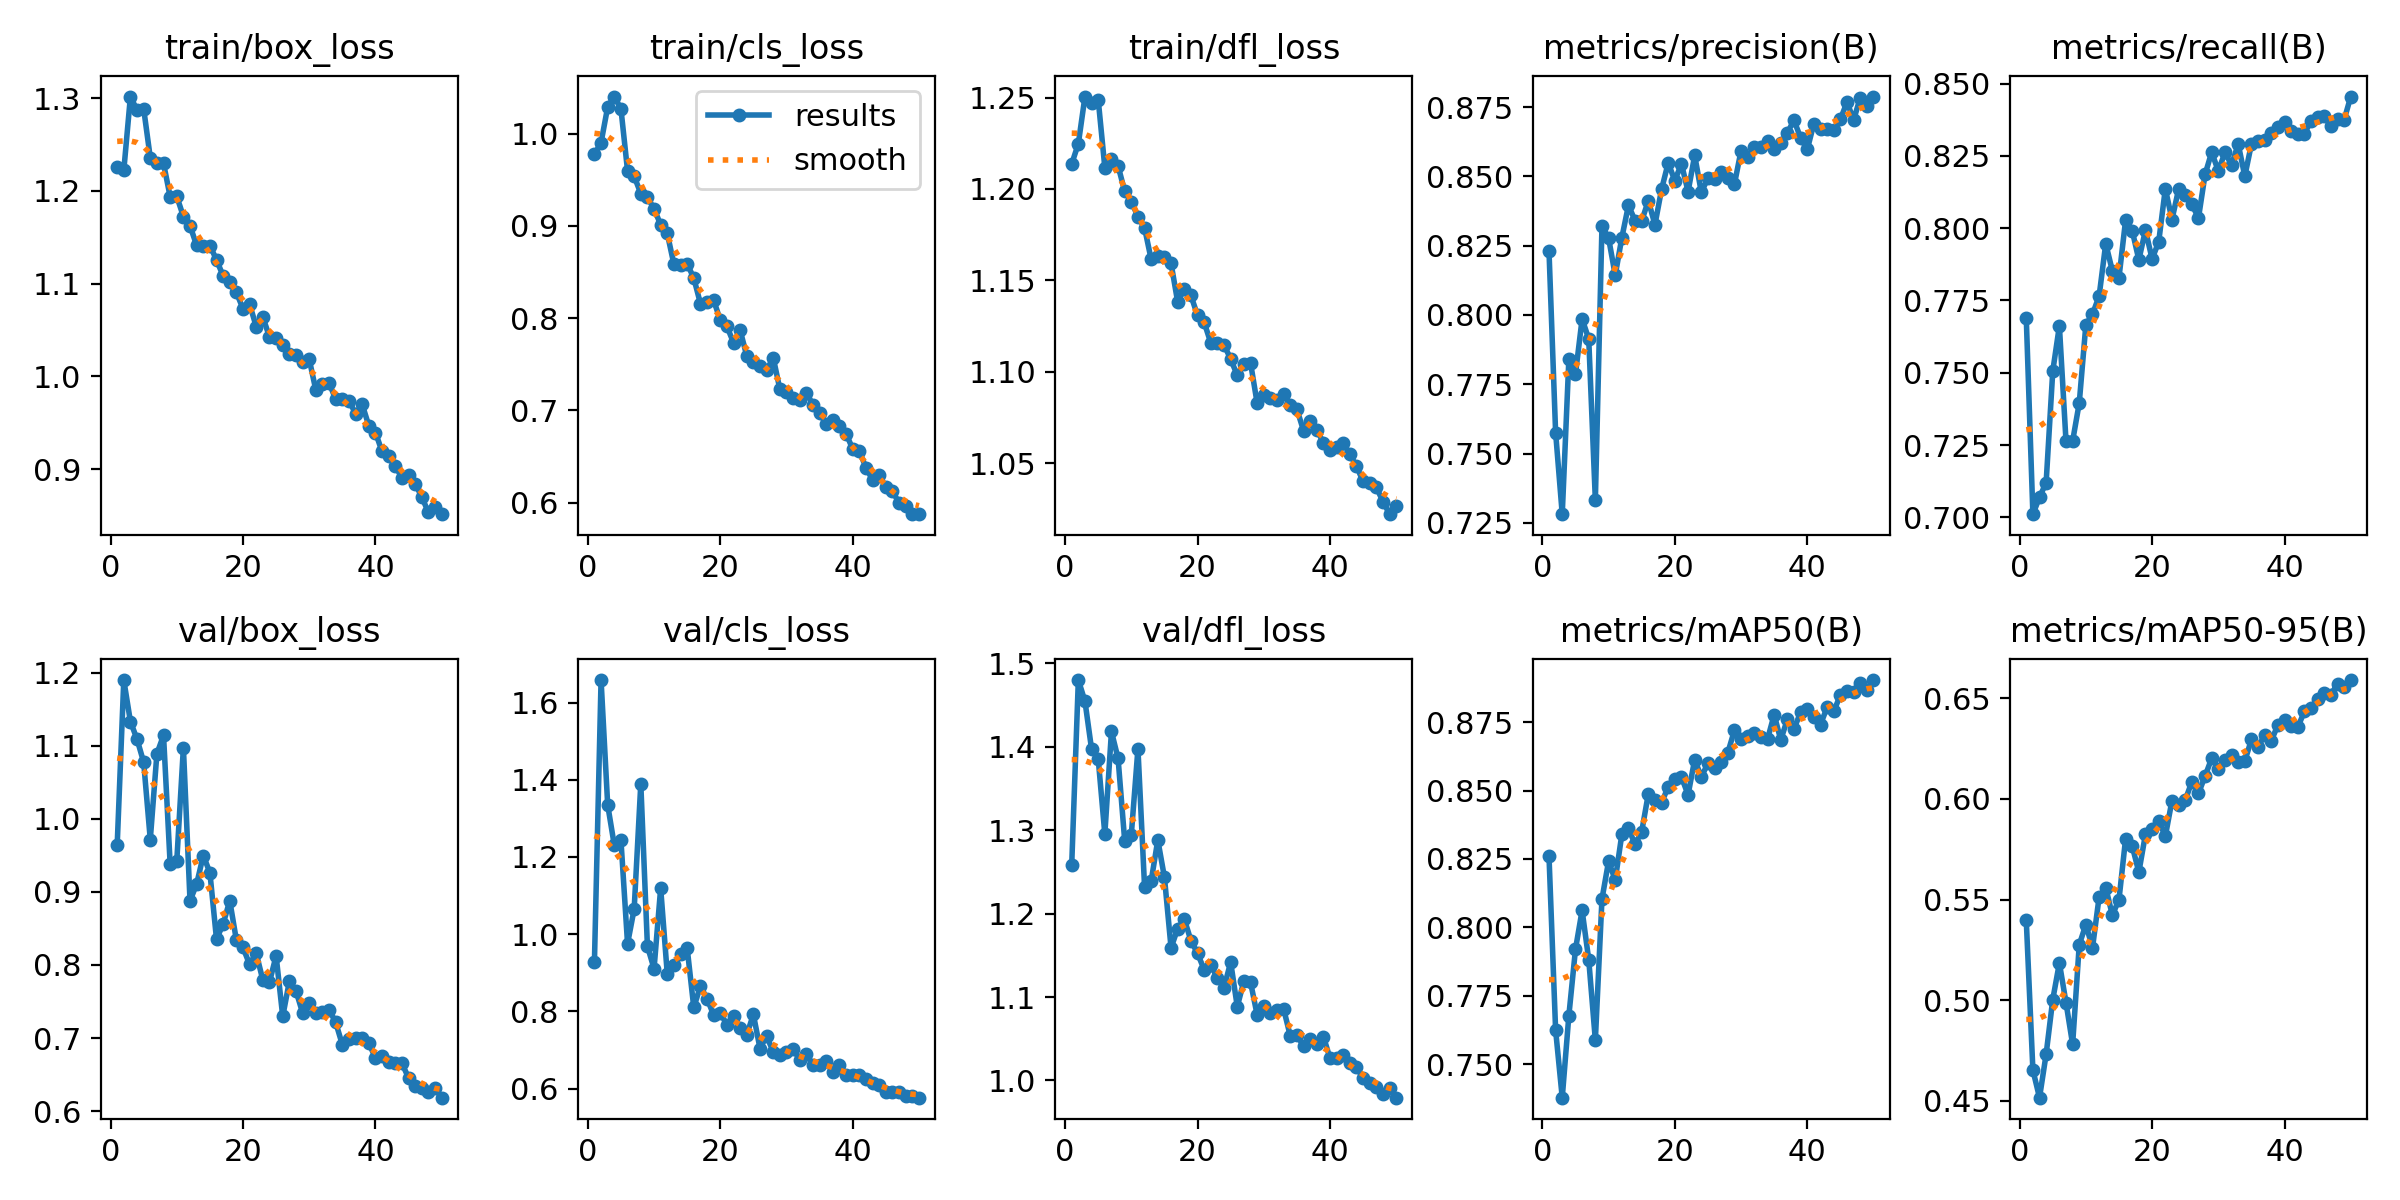

The file beside this chart, header and first rows:
epoch, time, train/box_loss, train/cls_loss, train/dfl_loss, metrics/precision(B), metrics/recall(B), metrics/mAP50(B), metrics/mAP50-95(B), val/box_loss, val/cls_loss, val/dfl_loss, lr/pg0, lr/pg1, lr/pg2
1, 526.5, 1.226, 0.9775, 1.214, 0.8231, 0.7689, 0.826, 0.5397, 0.9636, 0.9292, 1.259, 0.0006609, 0.0006609, 0.0006609
2, 1048, 1.222, 0.9903, 1.225, 0.7575, 0.7011, 0.7624, 0.4653, 1.19, 1.658, 1.48, 0.001301, 0.001301, 0.001301
3, 1569, 1.302, 1.029, 1.251, 0.7281, 0.7069, 0.7378, 0.4516, 1.133, 1.335, 1.454, 0.001915, 0.001915, 0.001915
4, 2092, 1.287, 1.04, 1.247, 0.784, 0.712, 0.7678, 0.4732, 1.109, 1.23, 1.397, 0.001881, 0.001881, 0.001881
5, 2577, 1.289, 1.027, 1.249, 0.7787, 0.7506, 0.792, 0.5003, 1.078, 1.244, 1.385, 0.001842, 0.001842, 0.001842
6, 3086, 1.236, 0.9596, 1.212, 0.7986, 0.7662, 0.8062, 0.5185, 0.9717, 0.9752, 1.295, 0.001802, 0.001802, 0.001802
7, 3568, 1.23, 0.9537, 1.216, 0.7914, 0.7263, 0.7882, 0.4988, 1.089, 1.066, 1.418, 0.001762, 0.001762, 0.001762
8, 4050, 1.23, 0.9351, 1.213, 0.7332, 0.7264, 0.7588, 0.4781, 1.114, 1.39, 1.386, 0.001723, 0.001723, 0.001723
9, 4601, 1.194, 0.9312, 1.199, 0.8321, 0.7395, 0.8104, 0.5276, 0.9381, 0.9686, 1.287, 0.001683, 0.001683, 0.001683
10, 5216, 1.194, 0.9184, 1.193, 0.8278, 0.7666, 0.8242, 0.5376, 0.9423, 0.9106, 1.295, 0.001644, 0.001644, 0.001644
11, 5818, 1.172, 0.9013, 1.185, 0.8143, 0.7702, 0.8173, 0.5261, 1.098, 1.119, 1.397, 0.001604, 0.001604, 0.001604
12, 6440, 1.163, 0.8918, 1.179, 0.8279, 0.7765, 0.834, 0.5513, 0.8878, 0.8963, 1.232, 0.001564, 0.001564, 0.001564
13, 7078, 1.141, 0.8582, 1.161, 0.8396, 0.7946, 0.8361, 0.556, 0.9107, 0.919, 1.239, 0.001525, 0.001525, 0.001525
14, 7709, 1.141, 0.8573, 1.163, 0.834, 0.7852, 0.8303, 0.5423, 0.9498, 0.9486, 1.288, 0.001485, 0.001485, 0.001485
15, 8336, 1.141, 0.8589, 1.163, 0.8339, 0.7829, 0.835, 0.55, 0.9266, 0.9642, 1.243, 0.001446, 0.001446, 0.001446
16, 8975, 1.126, 0.8435, 1.159, 0.8413, 0.8028, 0.8488, 0.5803, 0.8354, 0.8101, 1.159, 0.001406, 0.001406, 0.001406
17, 9587, 1.108, 0.8158, 1.138, 0.8326, 0.7991, 0.8465, 0.5766, 0.856, 0.8653, 1.182, 0.001366, 0.001366, 0.001366
18, 10219, 1.102, 0.8177, 1.145, 0.8454, 0.789, 0.8456, 0.5636, 0.8881, 0.8333, 1.193, 0.001327, 0.001327, 0.001327
19, 10831, 1.091, 0.8194, 1.142, 0.8549, 0.7993, 0.8514, 0.5825, 0.834, 0.7906, 1.168, 0.001287, 0.001287, 0.001287
20, 11440, 1.073, 0.7978, 1.131, 0.8485, 0.7893, 0.8542, 0.5851, 0.824, 0.797, 1.152, 0.001248, 0.001248, 0.001248
21, 12044, 1.078, 0.7912, 1.127, 0.8546, 0.7953, 0.855, 0.5891, 0.8007, 0.7646, 1.133, 0.001208, 0.001208, 0.001208
22, 12682, 1.054, 0.7733, 1.116, 0.8445, 0.8136, 0.8484, 0.5815, 0.816, 0.7892, 1.138, 0.001168, 0.001168, 0.001168
23, 13310, 1.064, 0.787, 1.116, 0.8576, 0.803, 0.8613, 0.5992, 0.7792, 0.7571, 1.123, 0.001129, 0.001129, 0.001129
24, 13919, 1.043, 0.7589, 1.115, 0.8443, 0.8134, 0.8549, 0.5969, 0.7766, 0.7397, 1.111, 0.001089, 0.001089, 0.001089
25, 14527, 1.041, 0.7523, 1.107, 0.8494, 0.8114, 0.86, 0.5993, 0.8126, 0.7919, 1.142, 0.00105, 0.00105, 0.00105
26, 15158, 1.034, 0.7477, 1.098, 0.8491, 0.8083, 0.8582, 0.6086, 0.7296, 0.7037, 1.088, 0.00101, 0.00101, 0.00101
27, 15778, 1.025, 0.7436, 1.104, 0.8516, 0.8035, 0.8604, 0.6027, 0.7777, 0.7362, 1.119, 0.0009704, 0.0009704, 0.0009704
28, 16412, 1.024, 0.7571, 1.105, 0.8494, 0.8186, 0.8638, 0.6113, 0.7646, 0.6949, 1.118, 0.0009308, 0.0009308, 0.0009308
29, 17039, 1.015, 0.7228, 1.083, 0.8472, 0.8263, 0.872, 0.6202, 0.7345, 0.6867, 1.079, 0.0008912, 0.0008912, 0.0008912
30, 17672, 1.019, 0.7199, 1.087, 0.8593, 0.8197, 0.8689, 0.615, 0.7483, 0.696, 1.089, 0.0008516, 0.0008516, 0.0008516
31, 18291, 0.9853, 0.7138, 1.086, 0.8571, 0.8262, 0.8698, 0.6196, 0.7346, 0.7025, 1.081, 0.000812, 0.000812, 0.000812
32, 18924, 0.9915, 0.7113, 1.085, 0.8608, 0.8218, 0.8709, 0.622, 0.7363, 0.6746, 1.084, 0.0007724, 0.0007724, 0.0007724
33, 19545, 0.9929, 0.719, 1.088, 0.8607, 0.8291, 0.8697, 0.6186, 0.7391, 0.6907, 1.086, 0.0007328, 0.0007328, 0.0007328
34, 20149, 0.9756, 0.7061, 1.082, 0.8629, 0.818, 0.8688, 0.6188, 0.7213, 0.6598, 1.053, 0.0006932, 0.0006932, 0.0006932
35, 20773, 0.9761, 0.6969, 1.08, 0.86, 0.8291, 0.8777, 0.6295, 0.691, 0.6615, 1.055, 0.0006536, 0.0006536, 0.0006536
36, 21415, 0.974, 0.6852, 1.068, 0.8619, 0.83, 0.8685, 0.6257, 0.6994, 0.6703, 1.041, 0.000614, 0.000614, 0.000614
37, 22007, 0.9598, 0.6894, 1.073, 0.8659, 0.8303, 0.8761, 0.6319, 0.6996, 0.6442, 1.049, 0.0005744, 0.0005744, 0.0005744
38, 22651, 0.9699, 0.6827, 1.068, 0.8703, 0.8329, 0.8726, 0.6289, 0.6997, 0.6609, 1.044, 0.0005348, 0.0005348, 0.0005348
39, 23274, 0.9468, 0.6747, 1.061, 0.8639, 0.835, 0.8786, 0.6368, 0.6933, 0.6355, 1.053, 0.0004952, 0.0004952, 0.0004952
40, 23932, 0.9395, 0.6581, 1.057, 0.8598, 0.8366, 0.8798, 0.6392, 0.6726, 0.6359, 1.027, 0.0004556, 0.0004556, 0.0004556
41, 24536, 0.9191, 0.6561, 1.059, 0.8691, 0.8336, 0.877, 0.6361, 0.6749, 0.6346, 1.027, 0.000416, 0.000416, 0.000416
42, 25153, 0.914, 0.6379, 1.061, 0.8672, 0.8327, 0.8741, 0.6357, 0.6671, 0.6239, 1.031, 0.0003764, 0.0003764, 0.0003764
43, 25794, 0.9032, 0.6247, 1.055, 0.867, 0.8327, 0.8805, 0.6435, 0.6657, 0.6132, 1.022, 0.0003368, 0.0003368, 0.0003368
44, 26387, 0.8909, 0.6295, 1.048, 0.8668, 0.8371, 0.8789, 0.6453, 0.6654, 0.6105, 1.016, 0.0002972, 0.0002972, 0.0002972
45, 26995, 0.8939, 0.6169, 1.04, 0.8706, 0.8383, 0.8849, 0.6498, 0.6455, 0.5917, 1.003, 0.0002576, 0.0002576, 0.0002576
46, 27594, 0.8843, 0.6121, 1.039, 0.8769, 0.8387, 0.8863, 0.6524, 0.6349, 0.5908, 0.9969, 0.000218, 0.000218, 0.000218
47, 28209, 0.87, 0.5999, 1.037, 0.8704, 0.8352, 0.886, 0.6518, 0.6313, 0.592, 0.9926, 0.0001784, 0.0001784, 0.0001784
48, 28852, 0.8534, 0.5963, 1.029, 0.8785, 0.8378, 0.8892, 0.6573, 0.6264, 0.581, 0.9839, 0.0001388, 0.0001388, 0.0001388
49, 29415, 0.8589, 0.5879, 1.022, 0.8756, 0.8375, 0.8867, 0.6556, 0.6311, 0.5801, 0.9909, 9.92e-05, 9.92e-05, 9.92e-05
50, 29988, 0.8515, 0.5875, 1.027, 0.8789, 0.8455, 0.8904, 0.6591, 0.6184, 0.5764, 0.9794, 5.96e-05, 5.96e-05, 5.96e-05
